Labelled photos from "tools", an image-classification folder in aiegoo/aitim-hhi. The possible labels are: background, hammer, measuring tape, pliers, screwdriver.

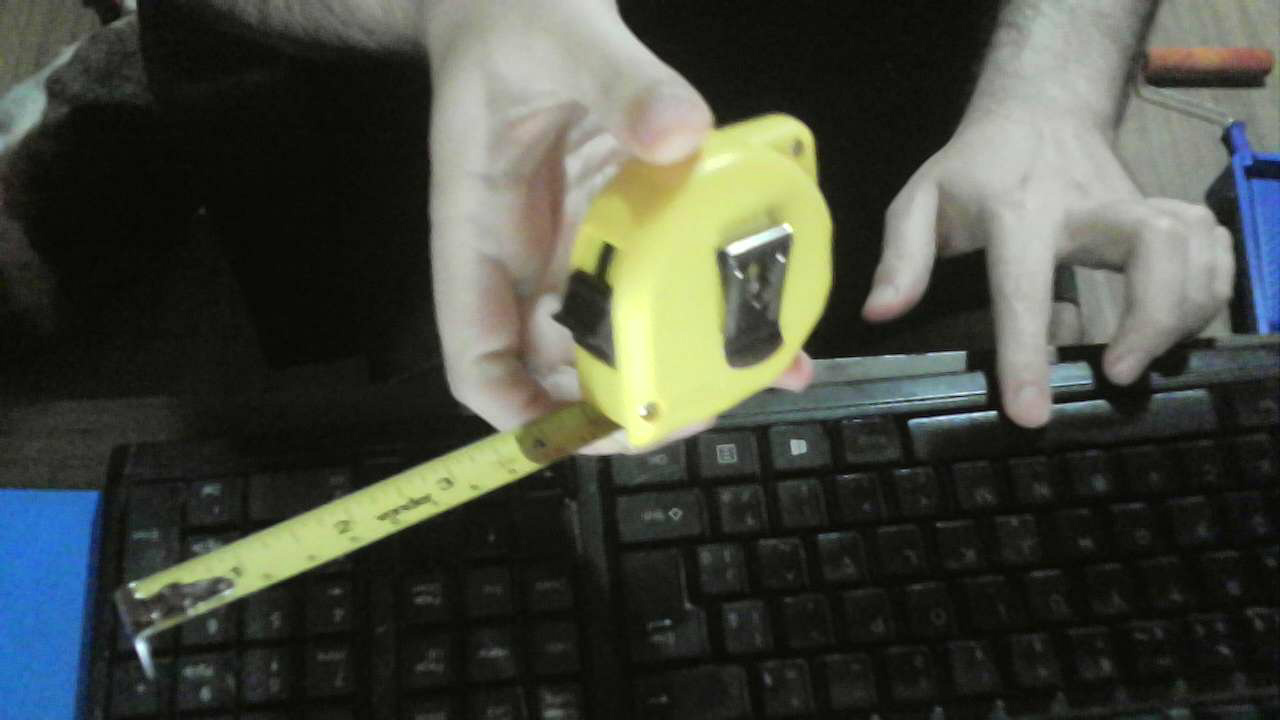
Label: measuring tape

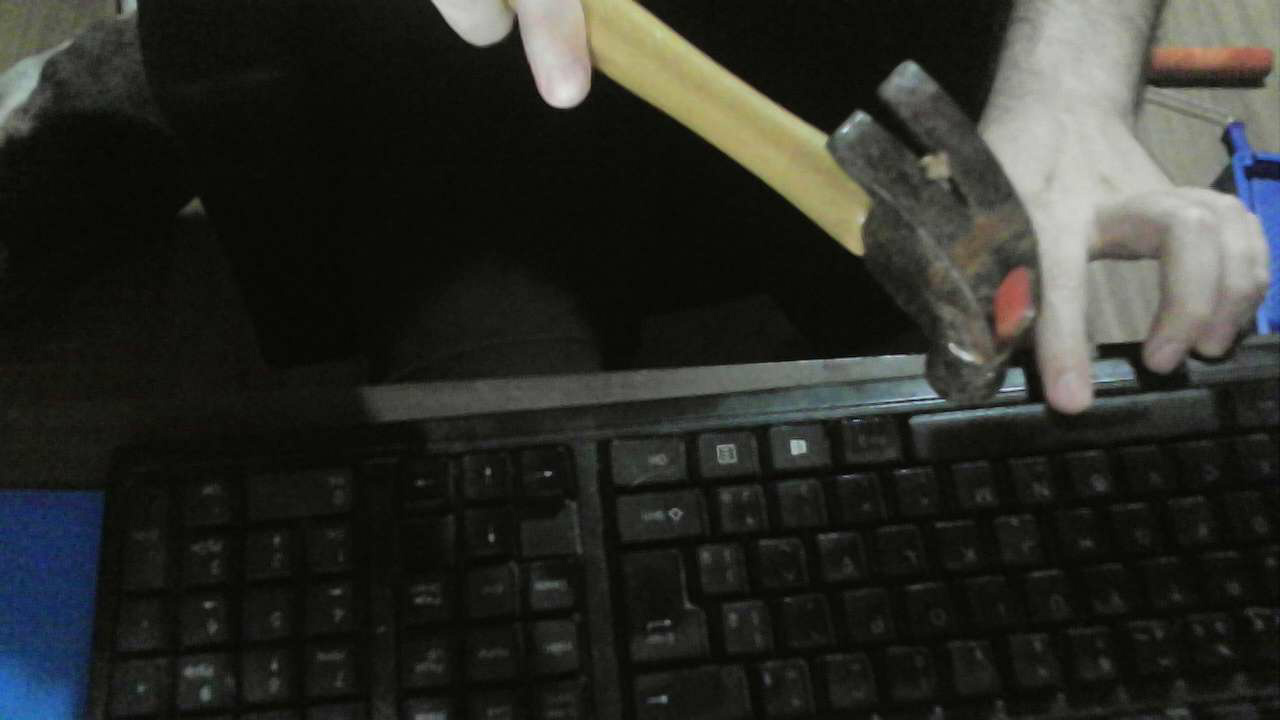
Label: hammer

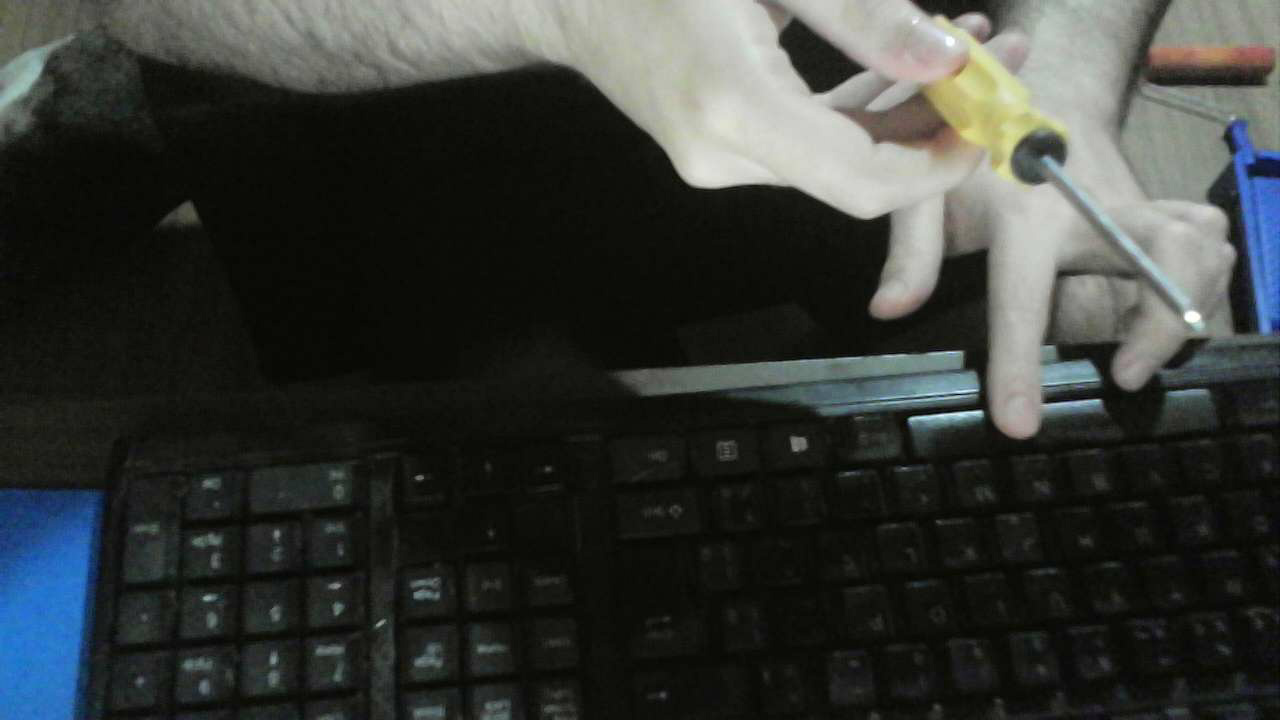
Label: screwdriver

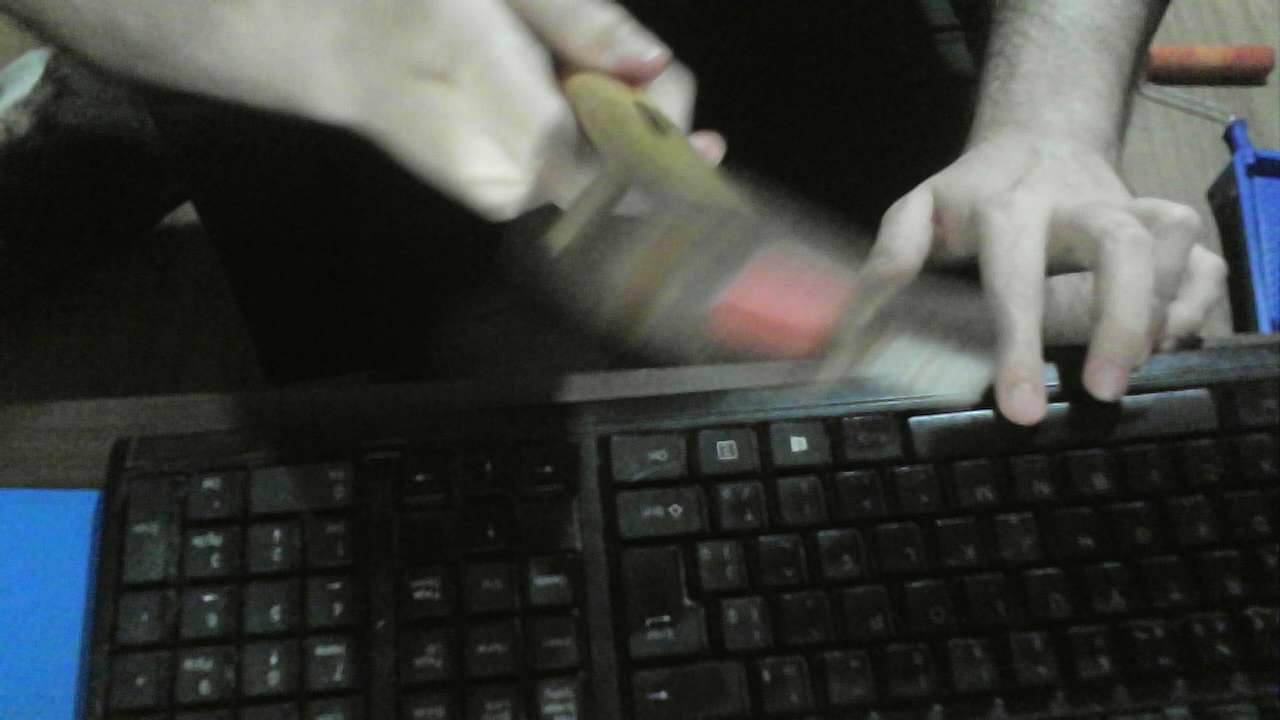
Label: hammer

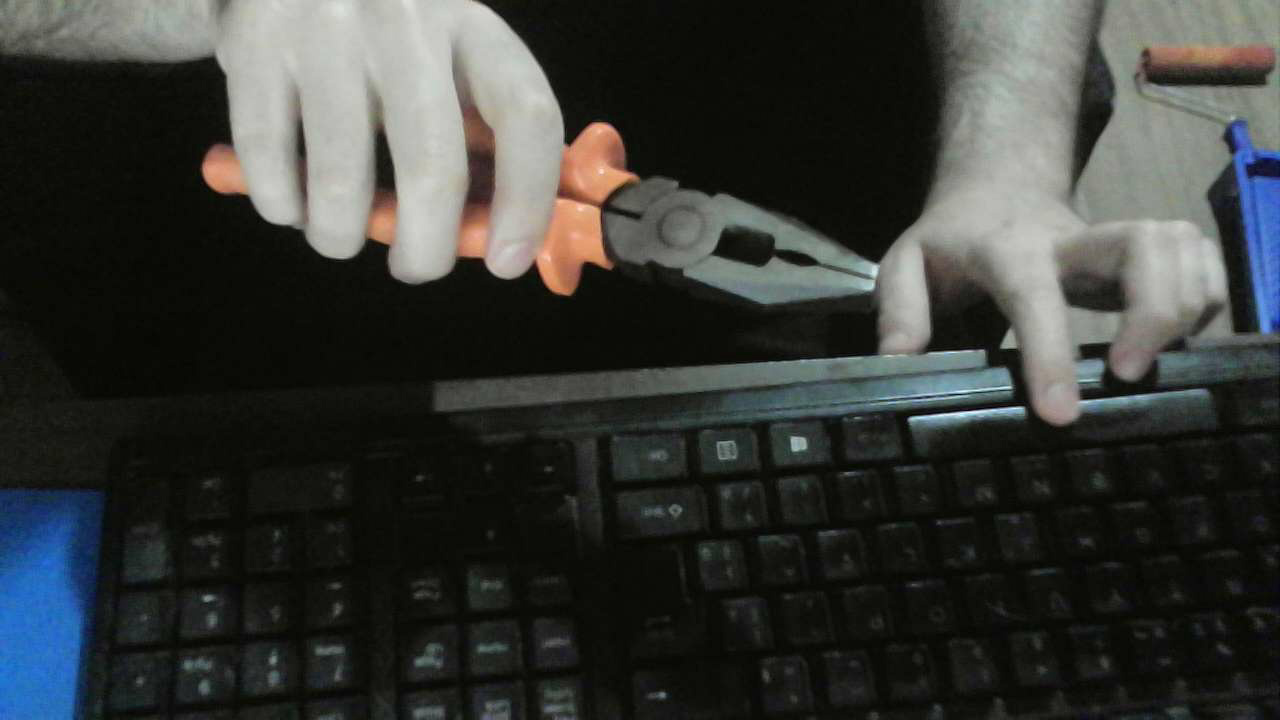
Label: pliers

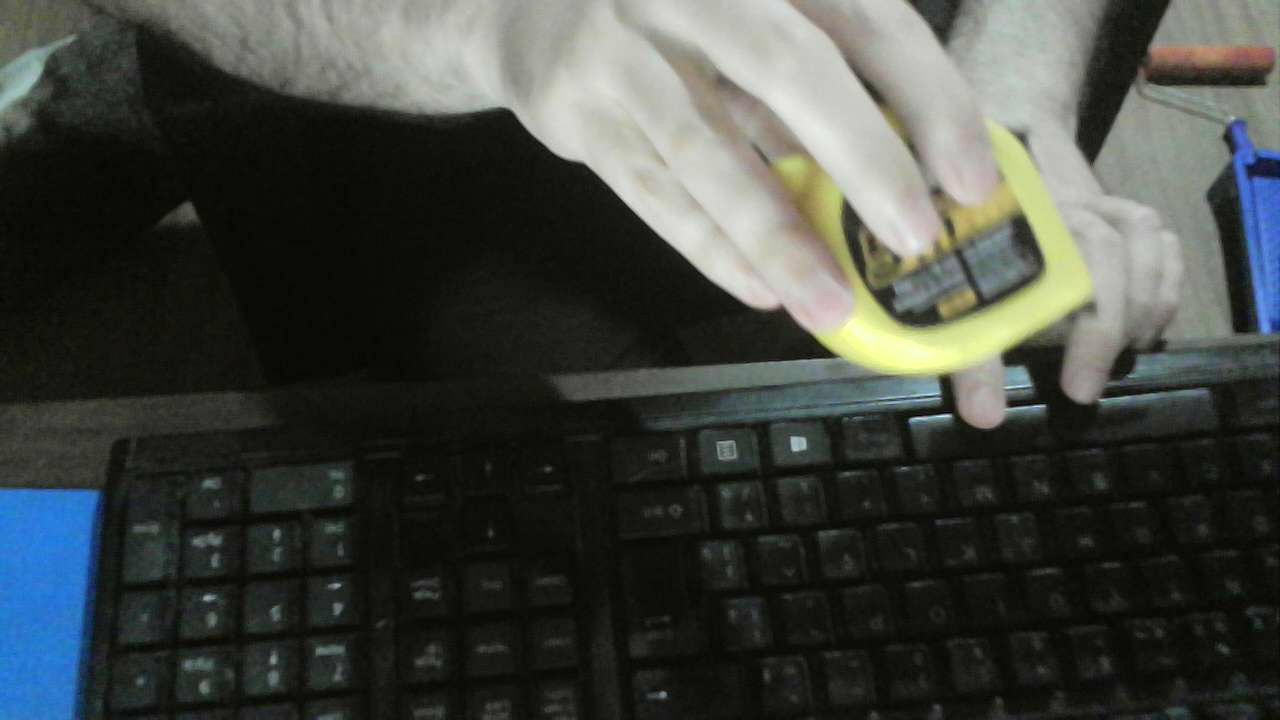
Label: measuring tape
